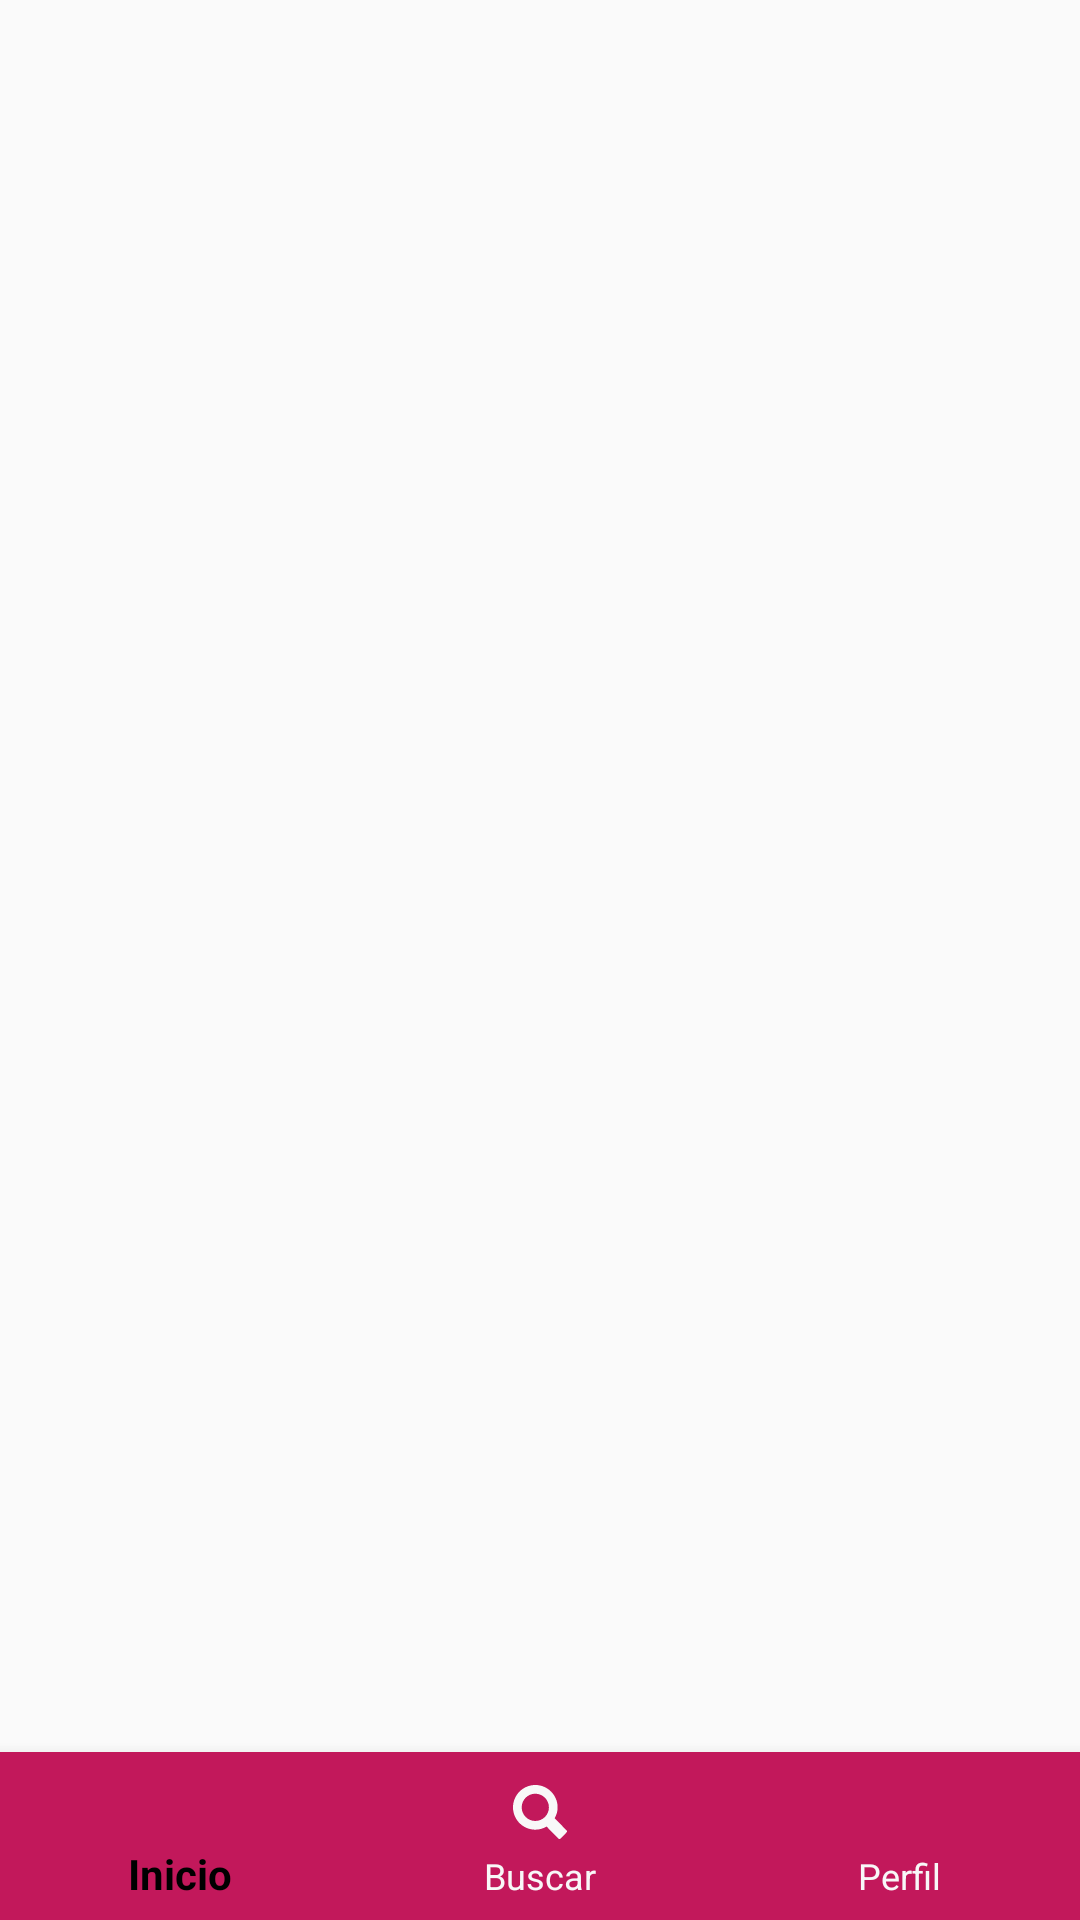

Produce the Android XML layout that renders to this screen, including the resource entries it uses.
<!-- AndroidManifest.xml: application theme AppTheme -->
<!-- res/layout/activity_container.xml -->
<?xml version="1.0" encoding="utf-8"?>
<android.support.constraint.ConstraintLayout xmlns:android="http://schemas.android.com/apk/res/android"
    xmlns:app="http://schemas.android.com/apk/res-auto"
    xmlns:tools="http://schemas.android.com/tools"
    android:layout_width="match_parent"
    android:layout_height="match_parent"
    tools:context=".views.ContainerActivity">

    
        
        
        
        
        

    

    <FrameLayout
        android:id="@+id/fragment_container"
        android:layout_width="match_parent"
        android:layout_height="0dp"
        app:layout_constraintBottom_toTopOf="@id/bottomNavigationView"
        app:layout_constraintTop_toTopOf="parent"/>

    <android.support.design.widget.BottomNavigationView
        android:id="@+id/bottomNavigationView"
        android:layout_width="match_parent"
        android:layout_height="wrap_content"
        android:theme="@style/BottomNavigation"
        app:menu="@menu/bottom_navigation_menu"
        android:elevation="@dimen/bottom_nav_elevation"
        app:layout_constraintBottom_toBottomOf="parent"
        app:layout_constraintTop_toBottomOf="@id/fragment_container"/>


</android.support.constraint.ConstraintLayout>
<!-- resources referenced by this layout -->
<resources>
  <dimen name="bottom_nav_elevation">16dp</dimen>
  <style name="BottomNavigation">
          <item name="android:background">@color/colorPrimary</item>
          <item name="itemBackground">@color/bottom_nav_color</item>
          <item name="itemIconTint">@color/bottom_nav_color</item>
          <item name="itemTextColor">@color/bottom_nav_color</item>
          <item name="paddingStart">@dimen/paddingLeftRight</item>
          <item name="paddingEnd">@dimen/paddingLeftRight</item>
      </style>
  <style name="AppTheme" parent="Theme.AppCompat.Light.NoActionBar">
          
          <item name="colorPrimary">@color/colorPrimary</item>
          <item name="colorPrimaryDark">@color/colorPrimaryDark</item>
          <item name="colorAccent">@color/colorAccent</item>
          <item name="cardViewStyle">@style/CardViewCustomStyle</item>
          <item name="coordinatorLayoutStyle">@style/Widget.Design.CoordinatorLayout</item>
          
      </style>
  <color name="colorPrimary">#c2185b</color>
  <dimen name="paddingLeftRight">16dp</dimen>
  <color name="colorPrimaryDark">#8c0032</color>
  <color name="colorAccent">#3e2723</color>
  <style name="CardViewCustomStyle" parent="CardView">
          <item name="cardCornerRadius">@dimen/borderCardView</item>
          <item name="cardElevation">@dimen/elevationCardView</item>
          <item name="android:padding">@dimen/paddingLeftRight</item>
          
          
      </style>
  <dimen name="borderCardView">10dp</dimen>
  <dimen name="elevationCardView">@dimen/borderCardView</dimen>
</resources>
